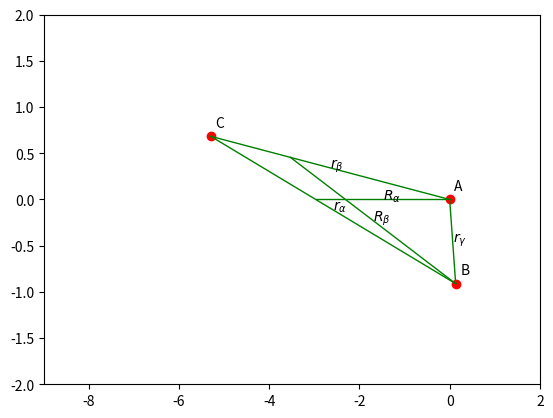

Here is the Python script that generated this plot: (Note: this script raises an exception after producing the figure.)
# -*- coding: utf-8 -*-

import math
import matplotlib.pyplot as plt
from matplotlib.lines import Line2D
import numpy as np

mass_a = 2
mass_b = 3
mass_c = 4

x_a = [0, 0, 0]
R_a = 2.97
r_a = 5.66
gamma_a = np.pi/1.1

# R_a starts at the centre of mass of B and C (start of R_a) and ends at A (0, 0)
R_a_x_1 = -R_a
R_a_x_2 = 0
R_a_y_1 = 0
R_a_y_2 = 0

# r_a starts at B and ends at C, meeting the start of R_a

# Length from midpoint to B and C
r_a_B_length = mass_c * r_a / (mass_c + mass_b)
r_a_C_length = mass_b * r_a / (mass_c + mass_b)

# Add sin/cos * length to start of R_a to get positions of B and C
r_a_x_1 = R_a_x_1 - r_a_B_length * math.cos(gamma_a)
r_a_x_2 = R_a_x_1 + r_a_C_length * math.cos(gamma_a)
r_a_y_1 = R_a_y_1 - r_a_B_length * math.sin(gamma_a)
r_a_y_2 = R_a_y_1 + r_a_C_length * math.sin(gamma_a)

# r_b starts at C (end of r_a) and ends at A (end of R_a)
r_b_x_1 = r_a_x_2
r_b_x_2 = R_a_x_2
r_b_y_1 = r_a_y_2
r_b_y_2 = R_a_y_2

# r_c starts at A (end of R_a) and ends at C (start of r_a)
r_c_x_1 = R_a_x_2
r_c_x_2 = r_a_x_1
r_c_y_1 = R_a_y_2
r_c_y_2 = r_a_y_1

# R_b starts at centre of mass of A and C and ends at B
# Lengths of r_b with x and y components
r_b_x_length = (r_b_x_2 - r_b_x_1)
r_b_y_length = (r_b_y_2 - r_b_y_1)
r_b = math.sqrt(r_b_x_length**2 + r_b_y_length**2)

# Length from C to centre of mass of A and C
r_b_C_length = mass_a * r_b / (mass_a + mass_c)

# Fraction along C -> A centre of mass is
r_b_C_frac = r_b_C_length / r_b

R_b_x_1 = r_b_x_1 + r_b_C_frac * r_b_x_length
R_b_x_2 = r_a_x_1
R_b_y_1 = r_b_y_1 + r_b_C_frac * r_b_y_length
R_b_y_2 = r_a_y_1

# R_c starts at centre of mass of A and B and ends at C
# Lengths of r_c with x and y components
r_c_x_length = (r_c_x_2 - r_c_x_1)
r_c_y_length = (r_c_y_2 - r_c_y_1)
r_c = math.sqrt(r_c_x_length**2 + r_c_y_length**2)

# Length from A to centre of mass of A and B
r_c_A_length = mass_b * r_c / (mass_a + mass_b)

# Fraction along B -> A centre of mass is
r_c_A_frac = r_c_A_length / r_c

R_c_x_1 = r_c_x_1 + r_c_A_frac * r_c_x_length
R_c_x_2 = r_a_x_2
R_c_y_1 = r_c_y_1 + r_c_A_frac * r_c_y_length
R_c_y_2 = r_a_y_2

fig, ax = plt.subplots()

# Line2D: [x_1, x_2], [y_1, y_2]

# R_a
line_1 = Line2D([R_a_x_1, R_a_x_2], [R_a_y_1, R_a_y_2], linewidth=1, linestyle = "-", color="green")
ax.annotate(r'$R_\alpha$', xy=(0,0), xytext=((R_a_x_1 + R_a_x_2) / 2, (R_a_y_1 + R_a_y_2) / 2))
ax.add_line(line_1)

# r_a
line_2 = Line2D([r_a_x_1, r_a_x_2], [r_a_y_1, r_a_y_2], linewidth=1, linestyle = "-", color="green")
ax.annotate(r'$r_\alpha$', xy=(0,0), xytext=((r_a_x_1 + r_a_x_2) / 2, (r_a_y_1 + r_a_y_2) / 2))
ax.add_line(line_2)

# r_b
line_3 = Line2D([r_b_x_1, r_b_x_2], [r_b_y_1, r_b_y_2], linewidth=1, linestyle = "-", color="green")
ax.annotate(r'$r_\beta$', xy=(0,0), xytext=((r_b_x_1 + r_b_x_2) / 2, (r_b_y_1 + r_b_y_2) / 2))
ax.add_line(line_3)

# r_c
line_4 = Line2D([r_c_x_1, r_c_x_2], [r_c_y_1, r_c_y_2], linewidth=1, linestyle = "-", color="green")
ax.annotate(r'$r_\gamma$', xy=(0,0), xytext=((r_c_x_1 + r_c_x_2) / 2, (r_c_y_1 + r_c_y_2) / 2))
ax.add_line(line_4)

# R_b
line_5 = Line2D([R_b_x_1, R_b_x_2], [R_b_y_1, R_b_y_2], linewidth=1, linestyle = "-", color="green")
ax.annotate(r'$R_\beta$', xy=(0,0), xytext=((R_b_x_1 + R_b_x_2) / 2, (R_b_y_1 + R_b_y_2) / 2))
ax.add_line(line_5)

# R_c
# line_6 = Line2D([R_c_x_1, R_c_x_2], [R_c_y_1, R_c_y_2], linewidth=1, linestyle = "-", color="green")
# ax.annotate(r'$R_\gamma$', xy=(0,0), xytext=((R_c_x_1 + R_c_x_2) / 2, (R_c_y_1 + R_c_y_2) / 2))
# ax.add_line(line_6)

# Masses A, B, C)
ax.annotate("A", xy=(R_a_x_2 + 0.1, R_a_y_2 + 0.1))
plt.scatter(R_a_x_2, R_a_y_2, color='r')

ax.annotate("B", xy=(r_a_x_1 + 0.1, r_a_y_1 + 0.1))
plt.scatter(r_a_x_1, r_a_y_1, color='r')

ax.annotate("C", xy=(r_a_x_2 + 0.1, r_a_y_2 + 0.1))
plt.scatter(r_a_x_2, r_a_y_2, color='r')

ax.set_xlim(-9, 2)
ax.set_ylim(-2, 2)
plt.draw()
plt.show()

fig.savefig('figures/coords.png', dpi=200)

# Lengths of R_b with x and y components
R_b_x_length = (R_b_x_2 - R_b_x_1)
R_b_y_length = (R_b_y_2 - R_b_y_1)
R_b = math.sqrt(R_b_x_length**2 + R_b_y_length**2)
print(f'R_b = {R_b}')

calc_gamma_a = (r_a_x_2 - r_a_x_1) * (R_a_x_2 - R_a_x_1) + (r_a_y_2 - r_a_y_1) * (R_a_y_2 - R_a_y_1)
calc_gamma_a /= (R_a * r_a)
calc_gamma_a = math.acos(calc_gamma_a)
frac_gamma_a = np.pi / gamma_a
frac_calc_gamma_a = np.pi / calc_gamma_a
print(f'Input gamma_a = {gamma_a} (~pi/{frac_gamma_a:.1f}) rad')
print(f'Output gamma_a = {calc_gamma_a} (~pi/{frac_calc_gamma_a:.1f}) rad')

gamma_ab = (R_b_x_2 - R_b_x_1) * (R_a_x_2 - R_a_x_1) + (R_b_y_2 - R_b_y_1) * (R_a_y_2 - R_a_y_1)
gamma_ab /= (R_a * R_b)
gamma_ab = math.acos(gamma_ab)
frac_gamma_ab = np.pi / gamma_ab
print(f'Output gamma_ab = {gamma_ab} (~pi/{frac_gamma_ab:.1f}) rad')